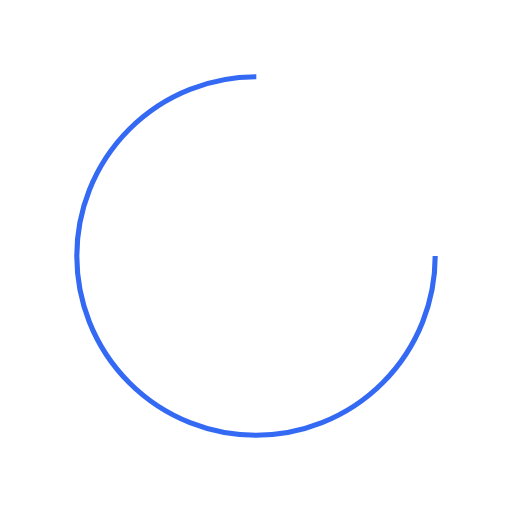
t = 0.00 s
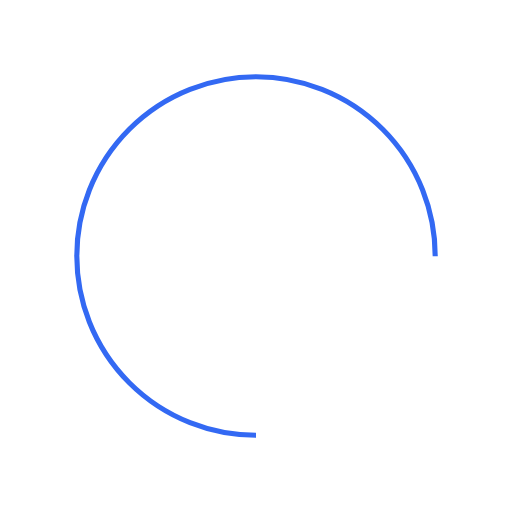
t = 0.50 s
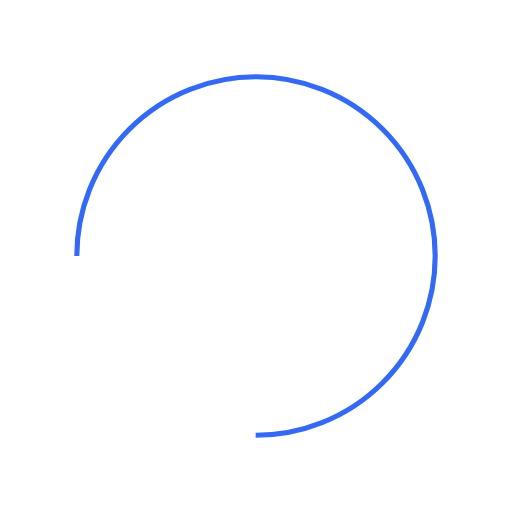
t = 1.00 s
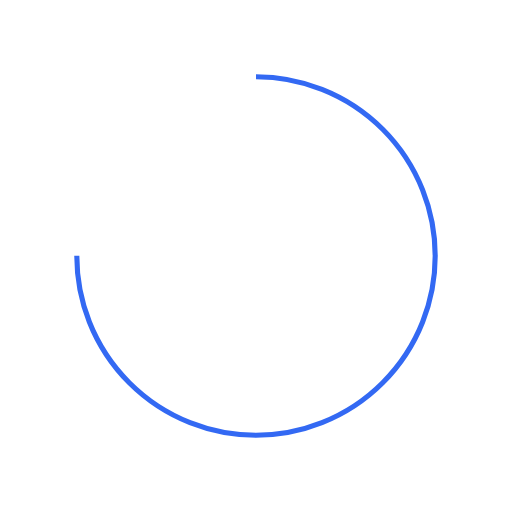
t = 1.50 s

The animated SVG that drew these frames (rendered in a browser with its animation timeline set to each time). Animation: 1 SMIL element (animateTransform=1); one cycle of 2.00 s, repeats indefinitely.

<svg xmlns="http://www.w3.org/2000/svg" xmlns:xlink="http://www.w3.org/1999/xlink" style="margin: auto; background: none; display: block; shape-rendering: auto;" width="200px" height="200px" viewBox="0 0 100 100" preserveAspectRatio="xMidYMid">
    <circle cx="50" cy="50" fill="none" stroke="#3369f3" stroke-width="1" r="35" stroke-dasharray="164.93361431346415 56.97787143782138" transform="rotate(239.415 50 50)">
        <animateTransform attributeName="transform" type="rotate" repeatCount="indefinite" dur="2s" values="0 50 50;360 50 50" keyTimes="0;1"/>
    </circle>
    <!-- [ldio] generated by https://loading.io/ --></svg>
